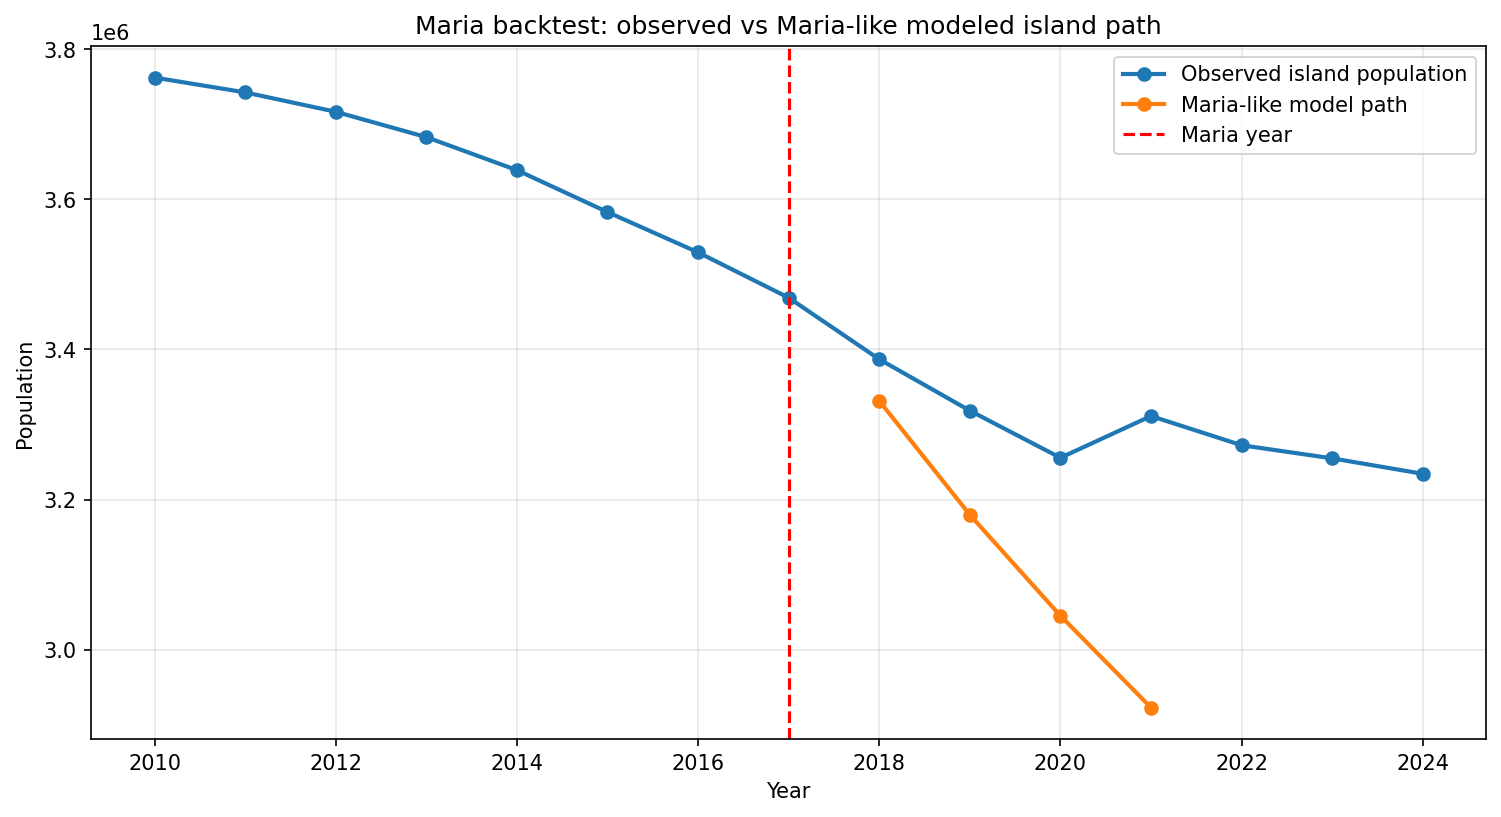

Data behind this chart, as committed beside it:
year, p05, p10, p25, p50, p75, p90, p95, observed_population, abs_error, pct_error
2018, 3320703, 3322982, 3327875, 3331447, 3335721, 3340329, 3341620, 3386941, -55494, -1.638
2019, 3156856, 3161051, 3170059, 3179653, 3188559, 3195497, 3199887, 3318447, -138794, -4.182
2020, 3013804, 3017957, 3030318, 3045090, 3058774, 3071587, 3078296, 3255642, -210552, -6.467
2021, 2886787, 2891323, 2903227, 2922757, 2940762, 2960612, 2970135, 3311274, -388517, -11.73
